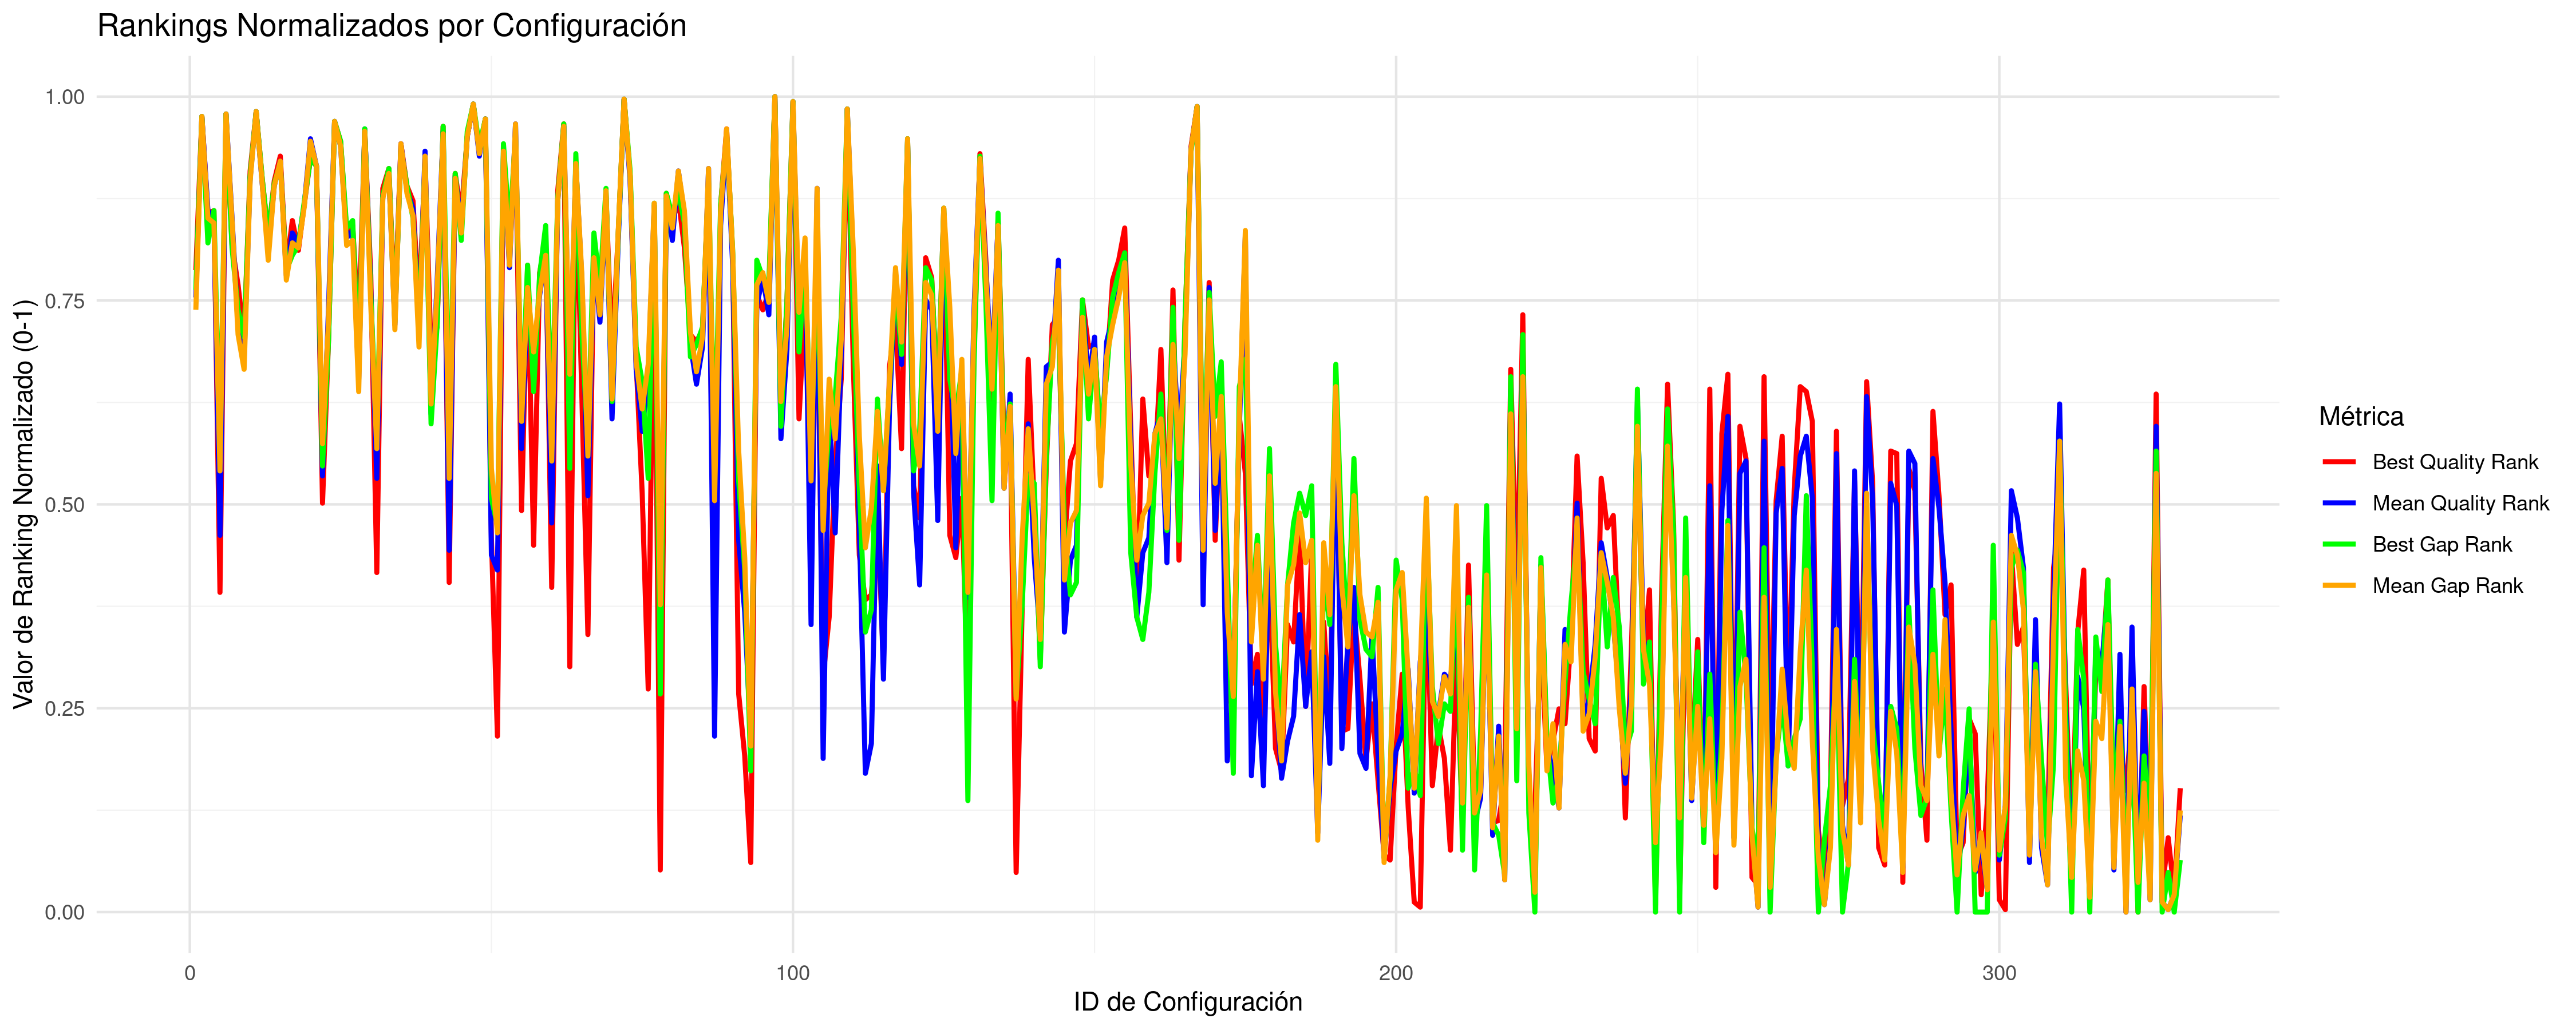

Source data for this figure (header and first rows):
CONFIG_ID; INSTANCES; BQ; BQR; BQRN; MQ; MQR; MQRN; BG; BGR; BGRN; MG; MGR; MGRN
1; 5; 32943014; 260; 0.7872; 33098109; 249; 0.7538; 1.477; 252; 0.7629; 1.733; 244; 0.7386
2; 5; 40744927; 322; 0.9757; 41154210; 322; 0.9757; 25.73; 322; 0.9757; 26.5; 322; 0.9757
3; 5; 33264582; 283; 0.8571; 33476327; 284; 0.8602; 2.01; 271; 0.8207; 2.897; 281; 0.8511
4; 5; 33265681; 284; 0.8602; 33426937; 280; 0.848; 2.604; 284; 0.8602; 2.743; 279; 0.845
5; 6; 32507988; 130; 0.3921; 32732900; 153; 0.462; 0.5873; 186; 0.5623; 0.7367; 179; 0.541
6; 5; 42236282; 323; 0.9787; 42727258; 323; 0.9787; 29.79; 323; 0.9787; 31.33; 323; 0.9787
7; 5; 33062512; 270; 0.8176; 33437456; 281; 0.8511; 1.977; 269; 0.8146; 2.777; 280; 0.848
8; 5; 32880664; 254; 0.769; 33020103; 237; 0.7173; 1.222; 244; 0.7386; 1.493; 234; 0.7082
9; 5; 32751456; 233; 0.7052; 32938356; 224; 0.6778; 1.065; 233; 0.7052; 1.242; 220; 0.6657
10; 5; 33923181; 300; 0.9088; 34088907; 297; 0.8997; 4.307; 298; 0.9027; 4.78; 296; 0.8967
11; 5; 42748458; 324; 0.9818; 43259862; 324; 0.9818; 31.43; 324; 0.9818; 32.96; 324; 0.9818
12; 5; 33788863; 297; 0.8997; 34051421; 295; 0.8936; 4.267; 297; 0.8997; 4.663; 295; 0.8936
13; 5; 33141978; 274; 0.8298; 33288235; 268; 0.8116; 2.094; 274; 0.8298; 2.317; 264; 0.7994
14; 5; 33754511; 296; 0.8967; 33964258; 294; 0.8906; 4.112; 295; 0.8936; 4.396; 294; 0.8906
15; 5; 38030105; 306; 0.9271; 38568539; 304; 0.921; 16.93; 303; 0.9179; 18.55; 304; 0.921
16; 5; 32943770; 261; 0.7903; 33182169; 258; 0.7812; 1.659; 260; 0.7872; 1.992; 256; 0.7751
17; 5; 33203975; 280; 0.848; 33359233; 275; 0.8328; 1.848; 266; 0.8055; 2.537; 271; 0.8207
18; 5; 33057378; 268; 0.8116; 33327669; 271; 0.8207; 2.009; 270; 0.8176; 2.438; 269; 0.8146
19; 5; 33335143; 287; 0.8693; 33554970; 287; 0.8693; 2.867; 288; 0.8723; 3.137; 286; 0.8663
20; 5; 37954854; 305; 0.924; 39361664; 313; 0.9483; 17.07; 305; 0.924; 20.98; 312; 0.9453
21; 5; 34735441; 302; 0.9149; 34949257; 302; 0.9149; 7.188; 302; 0.9149; 7.423; 302; 0.9149
22; 6; 32567683; 166; 0.5015; 32766134; 177; 0.535; 0.5638; 181; 0.5471; 0.8385; 190; 0.5745
23; 5; 32749454; 232; 0.7021; 33079279; 245; 0.7416; 1.059; 232; 0.7021; 1.674; 240; 0.7264
24; 5; 39890595; 320; 0.9696; 40387326; 320; 0.9696; 22.86; 320; 0.9696; 24.14; 320; 0.9696
25; 5; 38571363; 312; 0.9453; 38903656; 310; 0.9392; 19.02; 312; 0.9453; 19.58; 310; 0.9392
26; 5; 33143238; 275; 0.8328; 33351809; 273; 0.8267; 2.226; 277; 0.8389; 2.513; 270; 0.8176
27; 5; 33197119; 278; 0.8419; 33364128; 276; 0.8359; 2.392; 280; 0.848; 2.551; 272; 0.8237
28; 5; 32756867; 235; 0.7112; 32894302; 216; 0.6535; 0.8587; 219; 0.6626; 1.107; 211; 0.6383
29; 5; 39328578; 316; 0.9574; 39838061; 317; 0.9605; 21.36; 317; 0.9605; 22.45; 316; 0.9574
30; 5; 32917994; 258; 0.7812; 33124750; 252; 0.7629; 1.399; 250; 0.7568; 1.816; 246; 0.7447
31; 6; 32521880; 138; 0.4164; 32763748; 176; 0.5319; 0.6129; 192; 0.5805; 0.8315; 188; 0.5684
32; 5; 33466898; 293; 0.8875; 33673471; 290; 0.8784; 3.273; 290; 0.8784; 3.502; 289; 0.8754
33; 5; 34150087; 301; 0.9119; 34281176; 299; 0.9058; 5.131; 301; 0.9119; 5.37; 299; 0.9058
34; 5; 32800937; 243; 0.7356; 33022130; 238; 0.7204; 1.17; 239; 0.7234; 1.499; 236; 0.7143
35; 5; 38495870; 311; 0.9422; 39111447; 311; 0.9422; 18.29; 309; 0.9362; 20.21; 311; 0.9422
36; 5; 33616989; 294; 0.8906; 33793239; 292; 0.8845; 3.554; 294; 0.8906; 3.87; 291; 0.8815
37; 5; 33407076; 288; 0.8723; 33478551; 285; 0.8632; 2.491; 281; 0.8511; 2.903; 282; 0.8541
38; 5; 32812087; 245; 0.7416; 32995353; 235; 0.7112; 1.131; 236; 0.7143; 1.417; 229; 0.693
39; 5; 37929706; 304; 0.921; 38831771; 308; 0.9331; 17.04; 304; 0.921; 19.35; 306; 0.9271
40; 6; 32722346; 227; 0.6869; 32836676; 202; 0.6109; 0.6339; 198; 0.5988; 1.056; 206; 0.6231
41; 5; 32781093; 237; 0.7173; 33153252; 255; 0.772; 1.157; 238; 0.7204; 1.902; 252; 0.7629
42; 5; 39546403; 318; 0.9635; 39772285; 316; 0.9574; 21.66; 318; 0.9635; 22.25; 315; 0.9544
43; 6; 32511723; 134; 0.4043; 32728300; 147; 0.4438; 0.6191; 193; 0.5836; 0.7225; 176; 0.5319
44; 5; 33873753; 299; 0.9058; 34090170; 298; 0.9027; 4.479; 299; 0.9058; 4.782; 297; 0.8997
45; 5; 33258315; 282; 0.8541; 33375839; 277; 0.8389; 2.077; 272; 0.8237; 2.588; 275; 0.8328
46; 5; 39196886; 314; 0.9514; 39611074; 314; 0.9514; 20.95; 316; 0.9574; 21.93; 314; 0.9514
47; 5; 51658846; 327; 0.9909; 52295189; 327; 0.9909; 59.41; 327; 0.9909; 60.97; 327; 0.9909
48; 5; 38243742; 308; 0.9331; 38798454; 306; 0.9271; 18.44; 310; 0.9392; 19.43; 307; 0.9301
49; 5; 40384080; 321; 0.9726; 40869381; 321; 0.9726; 25.07; 321; 0.9726; 25.8; 321; 0.9726
50; 5; 32550195; 152; 0.459; 32726842; 145; 0.4377; 0.4444; 168; 0.5076; 0.7374; 180; 0.5441
51; 8; 32424908; 72; 0.2158; 32716252; 139; 0.4195; 0.418; 157; 0.4742; 0.568; 154; 0.465
52; 5; 38387146; 309; 0.9362; 38800019; 307; 0.9301; 18.86; 311; 0.9422; 19.43; 308; 0.9331
53; 5; 33034932; 267; 0.8085; 33220315; 261; 0.7903; 2.209; 276; 0.8359; 2.256; 262; 0.7933
54; 5; 39328388; 315; 0.9544; 40220285; 319; 0.9666; 20.85; 314; 0.9514; 23.8; 319; 0.9666
55; 5; 32565609; 163; 0.4924; 32782699; 188; 0.5684; 0.6626; 203; 0.614; 0.9088; 199; 0.6018
56; 5; 32948990; 262; 0.7933; 33109599; 251; 0.7599; 1.706; 262; 0.7933; 1.916; 253; 0.766
57; 5; 32534449; 149; 0.4498; 32940176; 225; 0.6809; 0.7572; 211; 0.6383; 1.393; 227; 0.6869
58; 5; 32925463; 259; 0.7842; 33100701; 250; 0.7568; 1.602; 258; 0.7812; 1.889; 251; 0.7599
59; 5; 33100713; 272; 0.8237; 33270177; 266; 0.8055; 2.339; 278; 0.8419; 2.41; 266; 0.8055
60; 5; 32510549; 132; 0.3982; 32741444; 158; 0.4772; 0.6538; 199; 0.6018; 0.7821; 183; 0.5532
... 270 more rows
